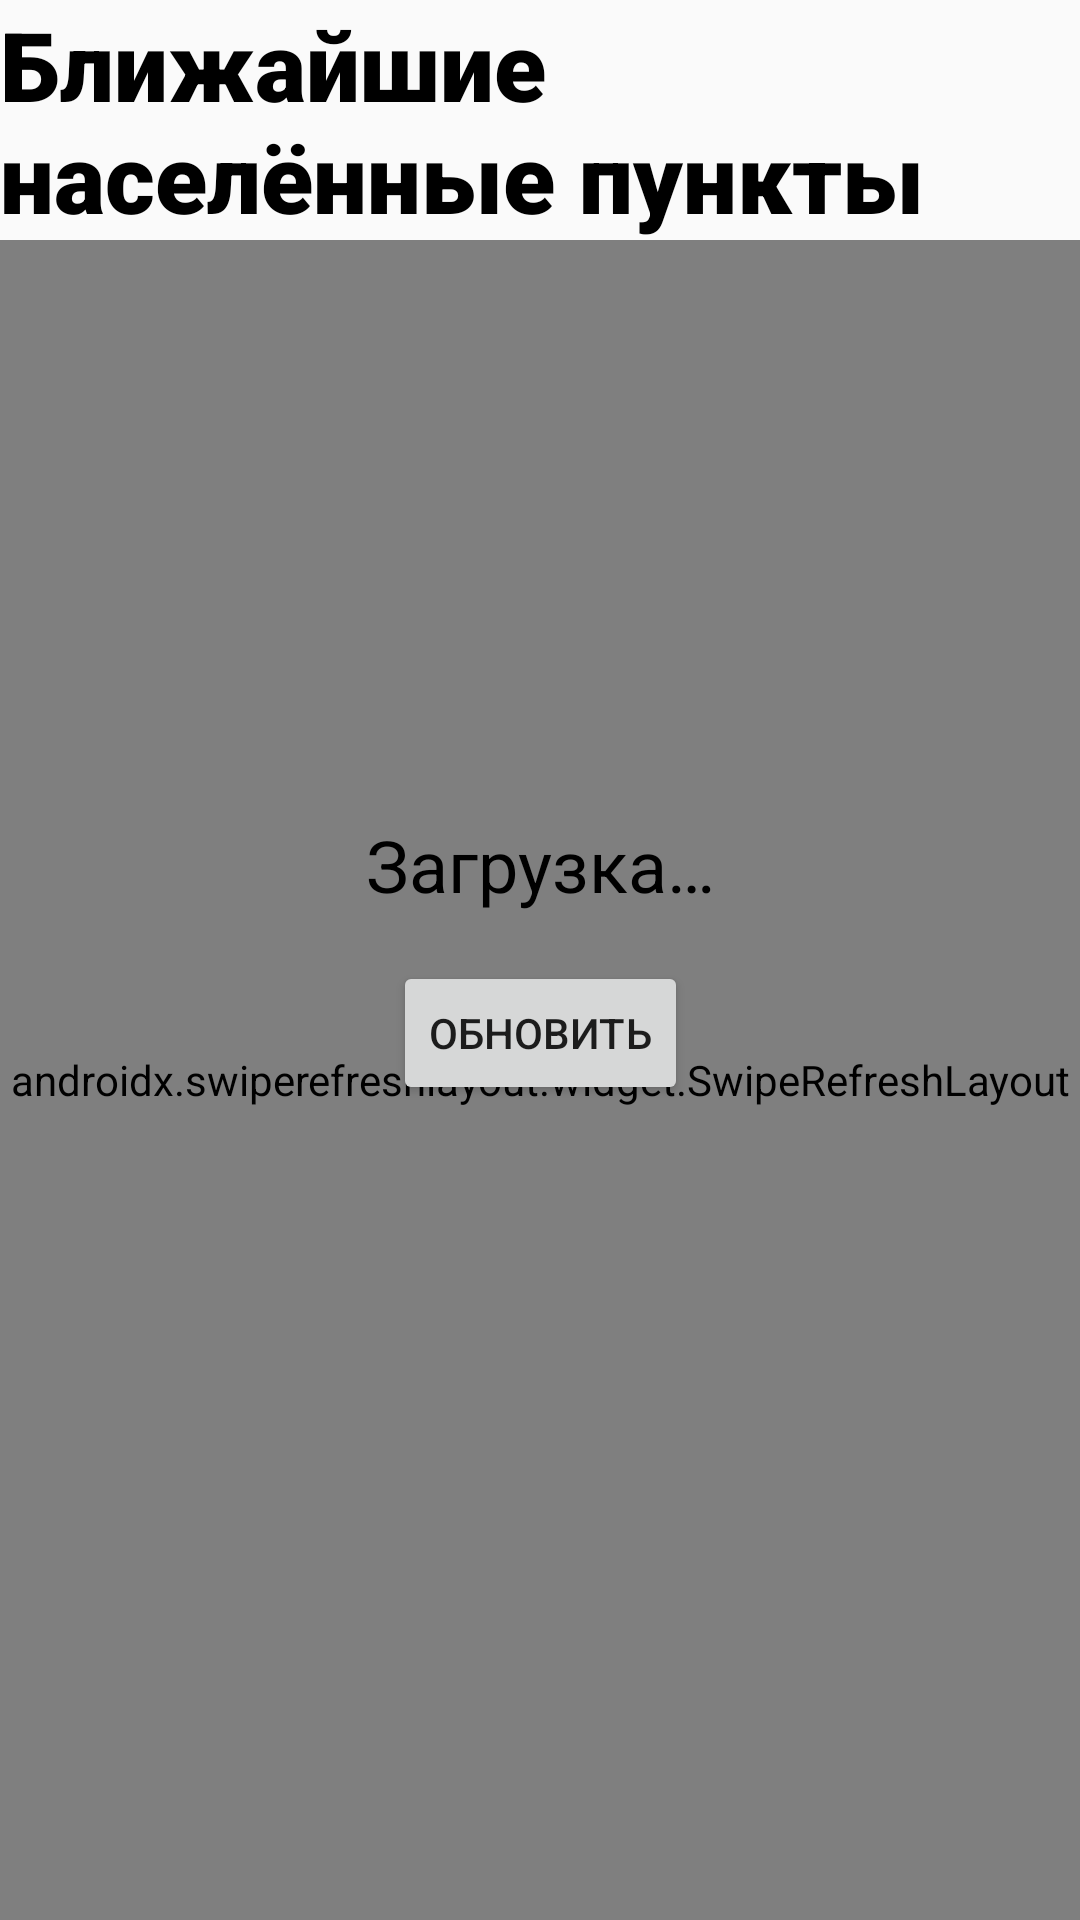

Here is an Android app screen rendered from its layout file. Give the layout XML and the strings, colors and styles it references.
<!-- AndroidManifest.xml: application theme Theme.AppCompat.DayNight.NoActionBar -->
<!-- res/layout/fragment_cities.xml -->
<?xml version="1.0" encoding="utf-8"?>
<androidx.constraintlayout.widget.ConstraintLayout xmlns:android="http://schemas.android.com/apk/res/android"
    xmlns:app="http://schemas.android.com/apk/res-auto"
    xmlns:tools="http://schemas.android.com/tools"
    android:layout_width="match_parent"
    android:layout_height="match_parent"
    tools:context=".features.cities.presentation.CitiesFragment">

    <TextView
        android:id="@+id/tv_cities"
        android:layout_width="wrap_content"
        android:layout_height="wrap_content"
        android:text="@string/localities"
        android:textColor="@color/black"
        android:textSize="32sp"
        android:fontFamily="sans-serif-black"
        app:layout_constraintEnd_toEndOf="parent"
        app:layout_constraintHorizontal_bias="0.5"
        app:layout_constraintStart_toStartOf="parent"
        app:layout_constraintTop_toTopOf="parent" />

    <TextView
        android:id="@+id/tv_no_cities"
        android:layout_width="wrap_content"
        android:layout_height="wrap_content"
        android:text="@string/no_location"
        android:textColor="@color/black"
        android:textSize="32sp"
        android:visibility="gone"
        app:layout_constraintEnd_toEndOf="parent"
        app:layout_constraintHorizontal_bias="0.5"
        app:layout_constraintStart_toStartOf="parent"
        app:layout_constraintTop_toBottomOf="@id/tv_cities" />

    <androidx.swiperefreshlayout.widget.SwipeRefreshLayout
        android:id="@+id/swipeContainer"
        android:layout_width="match_parent"
        android:layout_height="match_parent"
        android:layout_marginTop="80dp">

        <androidx.recyclerview.widget.RecyclerView
            android:id="@+id/cities"
            android:layout_width="match_parent"
            android:layout_height="wrap_content"
            android:layout_marginTop="8dp"
            app:layoutManager="androidx.recyclerview.widget.LinearLayoutManager"
            app:layout_constraintTop_toBottomOf="@id/tv_cities"
            tools:itemCount="3"
            tools:listitem="@layout/item_city" />
    </androidx.swiperefreshlayout.widget.SwipeRefreshLayout>

    <TextView
        android:id="@+id/tv_loading"
        android:layout_width="wrap_content"
        android:layout_height="wrap_content"
        android:text="@string/loading"
        android:textColor="@color/black"
        android:textSize="24sp"
        android:layout_marginBottom="16dp"
        app:layout_constraintVertical_chainStyle="packed"
        app:layout_constraintTop_toTopOf="parent"
        app:layout_constraintStart_toStartOf="parent"
        app:layout_constraintEnd_toEndOf="parent"
        app:layout_constraintBottom_toTopOf="@id/btn_update"/>

    <Button
        android:id="@+id/btn_update"
        android:layout_width="wrap_content"
        android:layout_height="wrap_content"
        android:text="@string/update"
        app:layout_constraintTop_toBottomOf="@id/tv_loading"
        app:layout_constraintStart_toStartOf="parent"
        app:layout_constraintEnd_toEndOf="parent"
        app:layout_constraintBottom_toBottomOf="parent"/>

</androidx.constraintlayout.widget.ConstraintLayout>
<!-- res/layout/item_city.xml (included above) -->
<?xml version="1.0" encoding="utf-8"?>
<androidx.constraintlayout.widget.ConstraintLayout xmlns:android="http://schemas.android.com/apk/res/android"
    xmlns:app="http://schemas.android.com/apk/res-auto"
    xmlns:tools="http://schemas.android.com/tools"
    android:layout_width="match_parent"
    android:layout_height="wrap_content"
    android:background="?attr/selectableItemBackground"
    android:clickable="true"
    android:focusable="true">

    <TextView
        android:id="@+id/tv_city_name"
        android:layout_width="wrap_content"
        android:layout_height="wrap_content"
        android:layout_margin="8dp"
        android:textColor="@color/black"
        android:textSize="25sp"
        app:layout_constraintBottom_toBottomOf="parent"
        app:layout_constraintStart_toStartOf="parent"
        app:layout_constraintTop_toTopOf="parent"
        tools:text="Казань" />

</androidx.constraintlayout.widget.ConstraintLayout>
<!-- resources referenced by this layout -->
<resources>
  <string name="loading">Загрузка…</string>
  <string name="localities">Ближайшие населённые пункты</string>
  <string name="no_location">Не удалось получить местоположение</string>
  <string name="update">Обновить</string>
  <!-- not gathered from this repository: default colours our renderer supplied (Android Studio template values) -->
  <color name="black">#FF000000</color>
</resources>
